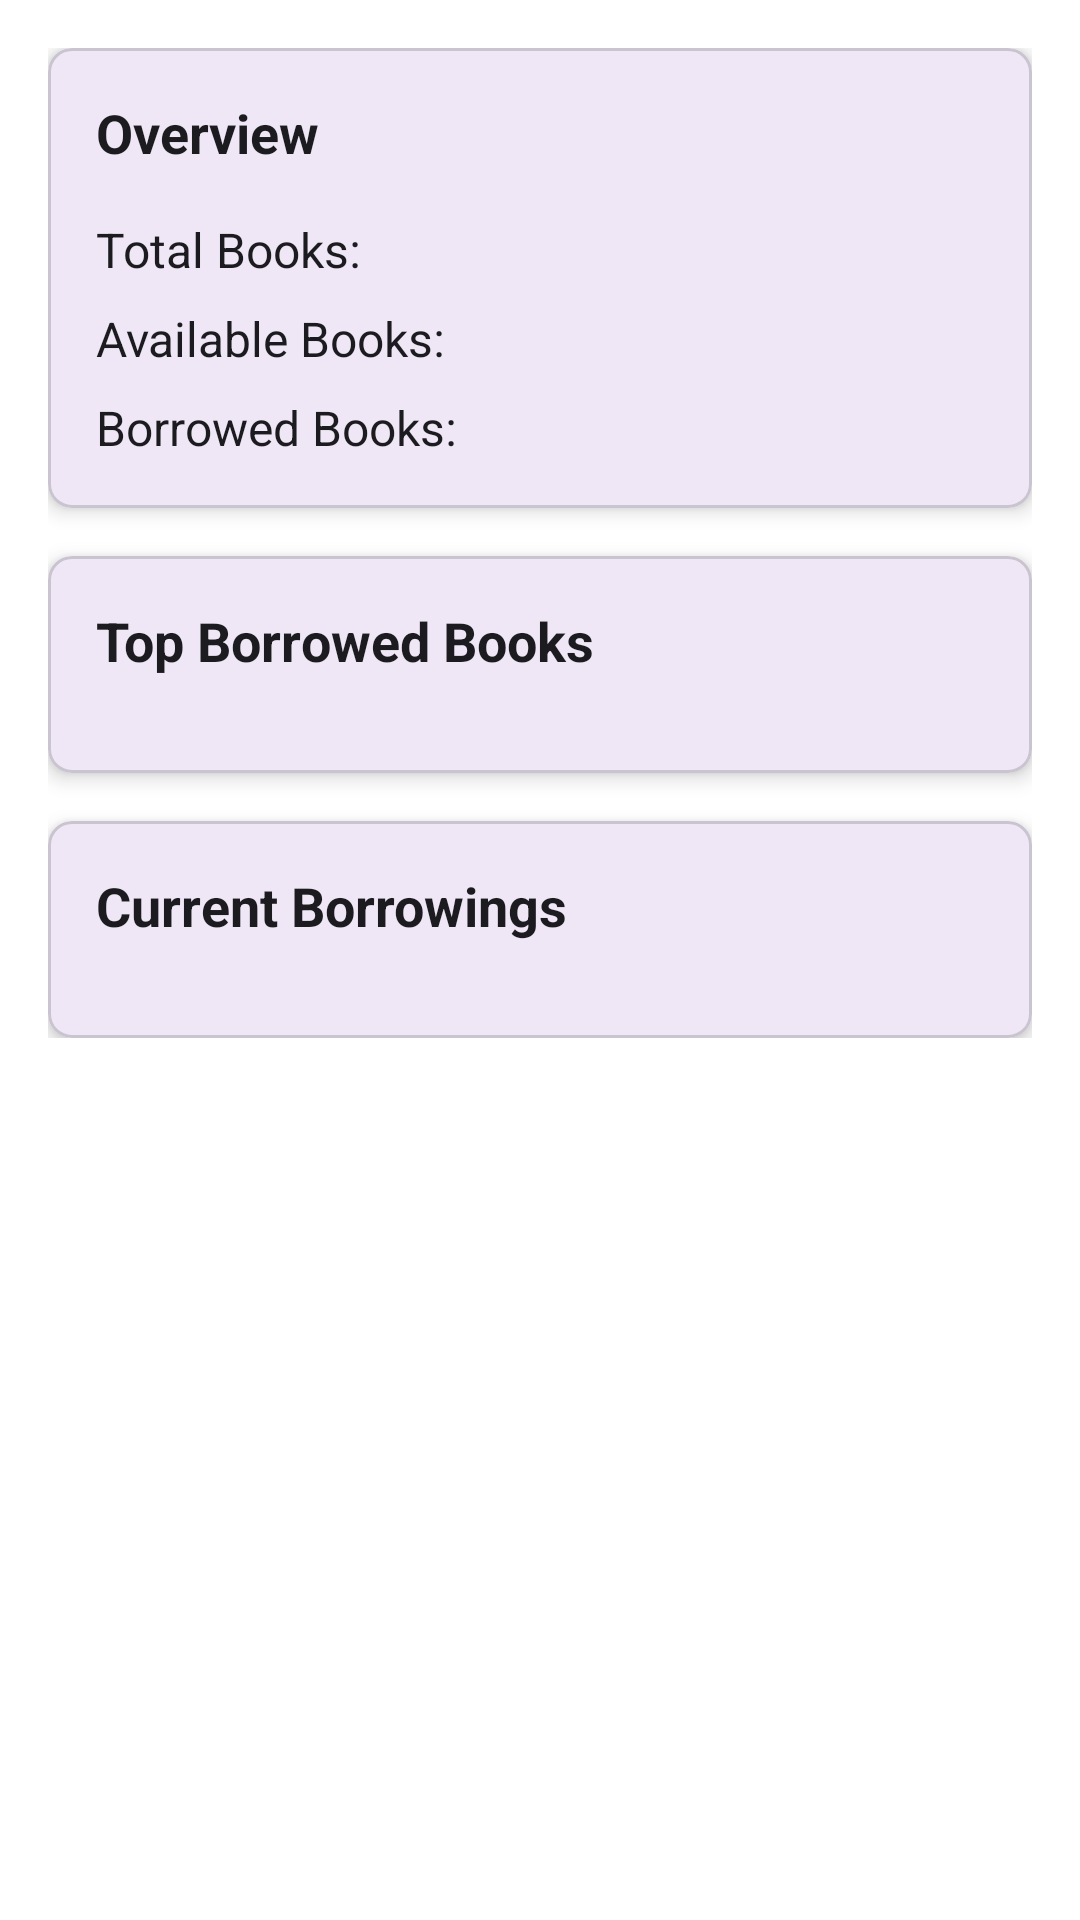

Write the Android layout XML for this screen, with the resource values it uses.
<!-- AndroidManifest.xml: application theme Theme.LibraryApp -->
<!-- res/layout/fragment_books_stats.xml -->
<?xml version="1.0" encoding="utf-8"?>
<androidx.core.widget.NestedScrollView xmlns:android="http://schemas.android.com/apk/res/android"
    xmlns:app="http://schemas.android.com/apk/res-auto"
    android:layout_width="match_parent"
    android:layout_height="match_parent"
    android:background="@color/background">

    <LinearLayout
        android:layout_width="match_parent"
        android:layout_height="wrap_content"
        android:orientation="vertical"
        android:padding="16dp">

        
        <com.google.android.material.card.MaterialCardView
            android:layout_width="match_parent"
            android:layout_height="wrap_content"
            android:layout_marginBottom="16dp"
            app:cardCornerRadius="8dp"
            app:cardElevation="4dp">

            <LinearLayout
                android:layout_width="match_parent"
                android:layout_height="wrap_content"
                android:orientation="vertical"
                android:padding="16dp">

                <TextView
                    android:layout_width="wrap_content"
                    android:layout_height="wrap_content"
                    android:text="Overview"
                    android:textSize="18sp"
                    android:textStyle="bold"
                    android:textColor="@color/on_surface"
                    android:layout_marginBottom="16dp" />

                <LinearLayout
                    android:layout_width="match_parent"
                    android:layout_height="wrap_content"
                    android:orientation="vertical">

                    <LinearLayout
                        android:layout_width="match_parent"
                        android:layout_height="wrap_content"
                        android:orientation="horizontal"
                        android:gravity="center_vertical"
                        android:layout_marginBottom="8dp">

                        <TextView
                            android:layout_width="wrap_content"
                            android:layout_height="wrap_content"
                            android:text="Total Books: "
                            android:textSize="16sp"
                            android:textColor="@color/on_surface" />

                        <TextView
                            android:id="@+id/tvTotalBooks"
                            android:layout_width="wrap_content"
                            android:layout_height="wrap_content"
                            android:textSize="16sp"
                            android:textColor="@color/primary"
                            android:textStyle="bold" />
                    </LinearLayout>

                    <LinearLayout
                        android:layout_width="match_parent"
                        android:layout_height="wrap_content"
                        android:orientation="horizontal"
                        android:gravity="center_vertical"
                        android:layout_marginBottom="8dp">

                        <TextView
                            android:layout_width="wrap_content"
                            android:layout_height="wrap_content"
                            android:text="Available Books: "
                            android:textSize="16sp"
                            android:textColor="@color/on_surface" />

                        <TextView
                            android:id="@+id/tvAvailableBooks"
                            android:layout_width="wrap_content"
                            android:layout_height="wrap_content"
                            android:textSize="16sp"
                            android:textColor="@color/primary"
                            android:textStyle="bold" />
                    </LinearLayout>

                    <LinearLayout
                        android:layout_width="match_parent"
                        android:layout_height="wrap_content"
                        android:orientation="horizontal"
                        android:gravity="center_vertical">

                        <TextView
                            android:layout_width="wrap_content"
                            android:layout_height="wrap_content"
                            android:text="Borrowed Books: "
                            android:textSize="16sp"
                            android:textColor="@color/on_surface" />

                        <TextView
                            android:id="@+id/tvBorrowedBooks"
                            android:layout_width="wrap_content"
                            android:layout_height="wrap_content"
                            android:textSize="16sp"
                            android:textColor="@color/primary"
                            android:textStyle="bold" />
                    </LinearLayout>
                </LinearLayout>
            </LinearLayout>
        </com.google.android.material.card.MaterialCardView>

        
        <com.google.android.material.card.MaterialCardView
            android:layout_width="match_parent"
            android:layout_height="wrap_content"
            android:layout_marginBottom="16dp"
            app:cardCornerRadius="8dp"
            app:cardElevation="4dp">

            <LinearLayout
                android:layout_width="match_parent"
                android:layout_height="wrap_content"
                android:orientation="vertical"
                android:padding="16dp">

                <TextView
                    android:layout_width="wrap_content"
                    android:layout_height="wrap_content"
                    android:text="Top Borrowed Books"
                    android:textSize="18sp"
                    android:textStyle="bold"
                    android:textColor="@color/on_surface"
                    android:layout_marginBottom="16dp" />

                <LinearLayout
                    android:id="@+id/llTopBooks"
                    android:layout_width="match_parent"
                    android:layout_height="wrap_content"
                    android:orientation="vertical" />
            </LinearLayout>
        </com.google.android.material.card.MaterialCardView>

        
        <com.google.android.material.card.MaterialCardView
            android:layout_width="match_parent"
            android:layout_height="wrap_content"
            app:cardCornerRadius="8dp"
            app:cardElevation="4dp">

            <LinearLayout
                android:layout_width="match_parent"
                android:layout_height="wrap_content"
                android:orientation="vertical"
                android:padding="16dp">

                <TextView
                    android:layout_width="wrap_content"
                    android:layout_height="wrap_content"
                    android:text="Current Borrowings"
                    android:textSize="18sp"
                    android:textStyle="bold"
                    android:textColor="@color/on_surface"
                    android:layout_marginBottom="16dp" />

                <LinearLayout
                    android:id="@+id/llCurrentBorrowings"
                    android:layout_width="match_parent"
                    android:layout_height="wrap_content"
                    android:orientation="vertical" />
            </LinearLayout>
        </com.google.android.material.card.MaterialCardView>
    </LinearLayout>
</androidx.core.widget.NestedScrollView>
<!-- resources referenced by this layout -->
<resources>
  <color name="background">#FFFFFFFF</color>
  <color name="on_surface">#1C1B1F</color>
  <color name="primary">#6750A4</color>
  <style name="Theme.LibraryApp" parent="Base.Theme.LibraryApp" />
  <style name="Base.Theme.LibraryApp" parent="Theme.Material3.DayNight.NoActionBar">
          
          <item name="colorPrimary">@color/primary</item>
          <item name="colorPrimaryVariant">@color/primary_variant</item>
          <item name="colorOnPrimary">@color/on_primary</item>
          
          <item name="colorSecondary">@color/secondary</item>
          <item name="colorSecondaryVariant">@color/secondary_variant</item>
          <item name="colorOnSecondary">@color/on_secondary</item>
          
          <item name="android:statusBarColor">@color/surface</item>
          <item name="android:windowLightStatusBar">true</item>
          
          <item name="android:navigationBarColor">@color/surface</item>
          
          <item name="android:windowTranslucentStatus">false</item>
          <item name="android:windowTranslucentNavigation">false</item>
          <item name="android:windowDrawsSystemBarBackgrounds">true</item>
          <item name="android:windowLayoutInDisplayCutoutMode">shortEdges</item>
      </style>
  <color name="primary_variant">#FF3700B3</color>
  <color name="on_primary">#FFFFFF</color>
  <color name="secondary">#625B71</color>
  <color name="secondary_variant">#FF018786</color>
  <color name="on_secondary">#FFFFFF</color>
  <color name="surface">#FFFBFE</color>
</resources>
